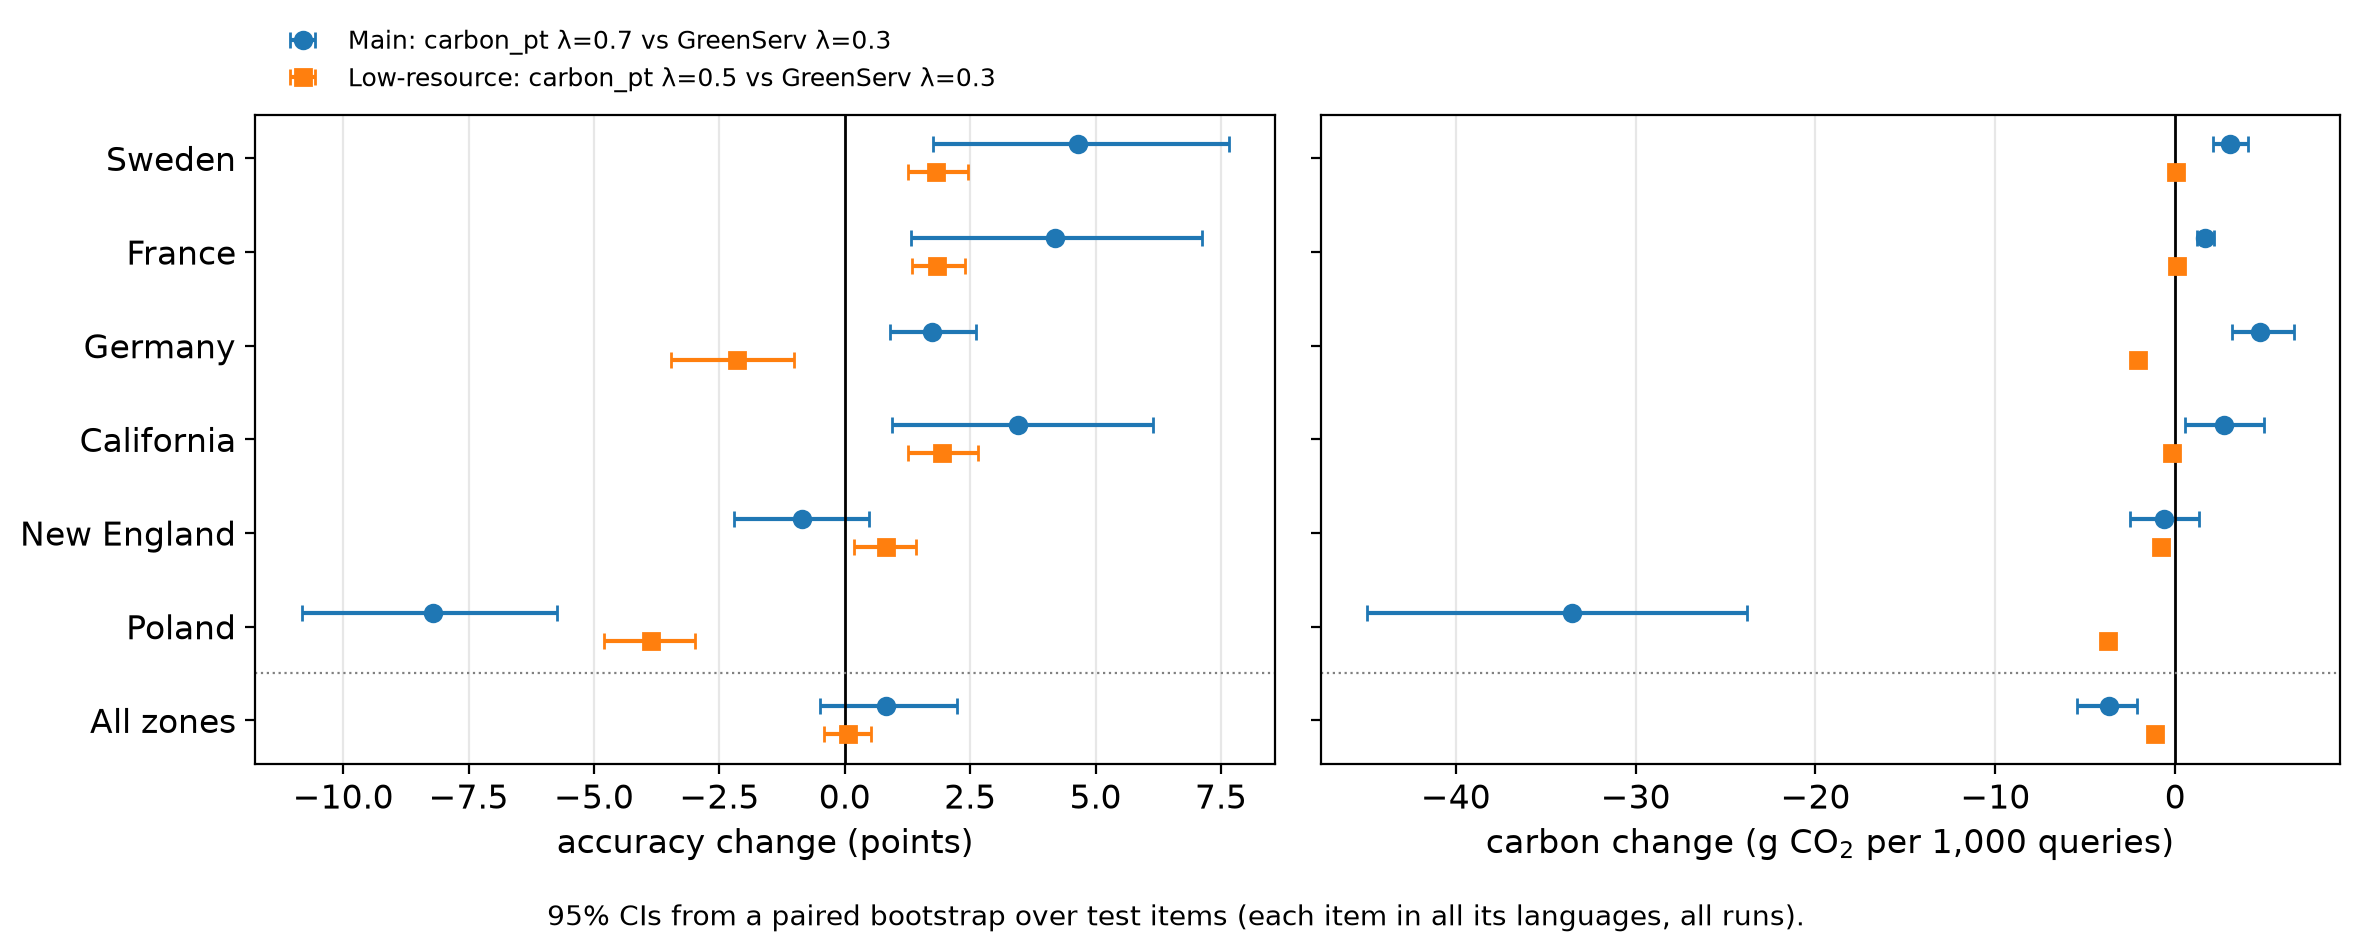

Data behind this chart, as committed beside it:
set, zone, acc_diff_pp, acc_lo, acc_hi, carbon_change_pct, carbon_lo, carbon_hi, items, carbon_diff_g_per_1k, carbon_g_lo, carbon_g_hi
main, SE-SE3, 4.657, 1.758, 7.652, 115.4, 101.8, 130.5, 182, 3.039, 2.115, 4.04
main, FR, 4.19, 1.318, 7.116, 51.97, 47.86, 56.97, 182, 1.675, 1.206, 2.185
main, DE, 1.731, 0.9066, 2.624, 18.8, 14.7, 23.2, 182, 4.721, 3.134, 6.588
main, US-CAL-CISO, 3.462, 0.9337, 6.141, 7.822, 1.649, 14.27, 182, 2.695, 0.5712, 4.96
main, US-NE-ISNE, -0.8516, -2.198, 0.4808, -1.24, -5.048, 2.736, 182, -0.594, -2.509, 1.318
main, PL, -8.2, -10.82, -5.741, -44.23, -46.44, -41.9, 182, -33.54, -44.94, -23.82
main, all, 0.831, -0.5015, 2.241, -11.63, -14.86, -8.275, 182, -3.667, -5.436, -2.138
low, SE-SE3, 1.829, 1.257, 2.457, 5.124, 4.805, 5.479, 75, 0.0289, 0.0268, 0.0312
low, FR, 1.848, 1.333, 2.4, 12.02, 11.58, 12.44, 75, 0.1131, 0.1064, 0.1203
low, DE, -2.152, -3.467, -1.01, -17.66, -18.22, -17.09, 75, -2.051, -2.183, -1.934
low, US-CAL-CISO, 1.943, 1.257, 2.667, -2.478, -3.184, -1.709, 75, -0.1697, -0.2243, -0.1152
low, US-NE-ISNE, 0.819, 0.1905, 1.429, -9.819, -10.52, -9.089, 75, -0.7843, -0.8641, -0.7063
low, PL, -3.867, -4.8, -2.99, -20.78, -21.51, -20.04, 75, -3.762, -4.007, -3.526
low, all, 0.0698, -0.4064, 0.5333, -14.38, -14.95, -13.84, 75, -1.104, -1.182, -1.032
